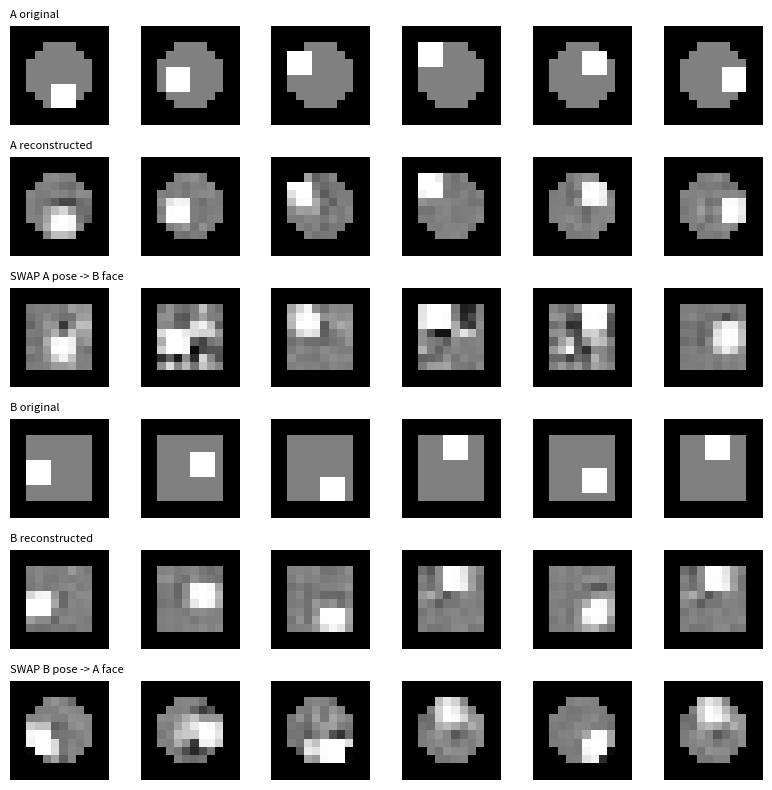

This figure's Python source:
# PS12: Face-swap idea: ONE shared encoder + TWO decoders (numpy, synthetic "faces", offline)
# Identity = shape of the face (A: circle, B: square). Pose = where the bright 3x3 blob (nose) sits.
import numpy as np
import matplotlib.pyplot as plt
rng = np.random.default_rng(0)
N = 12                                          # image is 12x12

def make(identity, n):
    X = np.zeros((n, N, N)); pos = rng.integers(3, 9, (n, 2))
    yy, xx = np.mgrid[:N, :N]
    for i in range(n):
        if identity == 'A': X[i][(yy - 5.5)**2 + (xx - 5.5)**2 <= 16] = 0.5     # round face
        else: X[i, 2:10, 2:10] = 0.5                                             # square face
        X[i, pos[i, 0]-1:pos[i, 0]+2, pos[i, 1]-1:pos[i, 1]+2] = 1.0             # pose marker (3x3 bright blob)
    return X.reshape(n, -1), pos
A, posA = make('A', 600); B, posB = make('B', 600)

D, H, Z = N * N, 64, 3
def init(i, o): return rng.normal(0, np.sqrt(2 / i), (i, o)), np.zeros(o)
P = {}
P['eW1'], P['eb1'] = init(D, H); P['eW2'], P['eb2'] = init(H, Z)                 # shared encoder
for d in 'AB': P[d+'W1'], P[d+'b1'] = init(Z, H); P[d+'W2'], P[d+'b2'] = init(H, D)   # one decoder each
m = {k: np.zeros_like(x) for k, x in P.items()}; v = {k: np.zeros_like(x) for k, x in P.items()}; t = 0
sig = lambda x: 1 / (1 + np.exp(-x))

def encode(x): return np.maximum(0, x @ P['eW1'] + P['eb1']) @ P['eW2'] + P['eb2']
def decode(z, d): return sig(np.maximum(0, z @ P[d+'W1'] + P[d+'b1']) @ P[d+'W2'] + P[d+'b2'])

def step(x, d, lr=2e-3):
    global t
    n = len(x)
    h1 = x @ P['eW1'] + P['eb1']; a1 = np.maximum(0, h1); z = a1 @ P['eW2'] + P['eb2']
    h2 = z @ P[d+'W1'] + P[d+'b1']; a2 = np.maximum(0, h2); out = sig(a2 @ P[d+'W2'] + P[d+'b2'])
    dp = (out - x) / n                                                            # BCE + sigmoid
    g = {d+'W2': a2.T @ dp, d+'b2': dp.sum(0)}
    dh2 = (dp @ P[d+'W2'].T) * (h2 > 0); g[d+'W1'] = z.T @ dh2; g[d+'b1'] = dh2.sum(0)
    dz = dh2 @ P[d+'W1'].T; g['eW2'] = a1.T @ dz; g['eb2'] = dz.sum(0)
    dh1 = (dz @ P['eW2'].T) * (h1 > 0); g['eW1'] = x.T @ dh1; g['eb1'] = dh1.sum(0)
    t += 1
    for k in g:
        m[k] = 0.9*m[k] + 0.1*g[k]; v[k] = 0.999*v[k] + 0.001*g[k]**2
        P[k] -= lr * (m[k]/(1-0.9**t)) / (np.sqrt(v[k]/(1-0.999**t)) + 1e-8)
    return np.mean((out - x) ** 2)

for ep in range(4000):                          # the shared encoder sees A and B alternately
    i = rng.integers(0, 600, 64)
    la = step(A[i], 'A'); lb = step(B[i], 'B')
    if ep % 1000 == 0 or ep == 3999: print(f"step {ep:4d}  MSE A {la:.4f}  B {lb:.4f}")

# ---- swap: encode A's face, decode with B's decoder ----
swap = decode(encode(A[:6]), 'B')
def marker(img):                                 # centre of the bright pixels = where the pose marker is
    im = img.reshape(N, N); ys, xs = np.where(im > 0.75)
    return (ys.mean(), xs.mean()) if len(ys) else (0, 0)
err = np.mean([np.abs(np.array(marker(swap[i])) - posA[i]).sum() for i in range(6)])
print("Swapped image: marker position error vs A's pose =", round(float(err), 2), "pixels (small = A's pose kept, B's face drawn)")

rows = [A[:6], decode(encode(A[:6]), 'A'), swap, B[:6], decode(encode(B[:6]), 'B'), decode(encode(B[:6]), 'A')]
names = ["A original", "A reconstructed", "SWAP A pose -> B face", "B original", "B reconstructed", "SWAP B pose -> A face"]
fig, ax = plt.subplots(6, 6, figsize=(8, 8))
for r in range(6):
    for c in range(6): ax[r, c].imshow(rows[r][c].reshape(N, N), cmap='gray', vmin=0, vmax=1); ax[r, c].axis('off')
    ax[r, 0].set_title(names[r], loc='left', fontsize=8)
plt.tight_layout(); plt.show()
